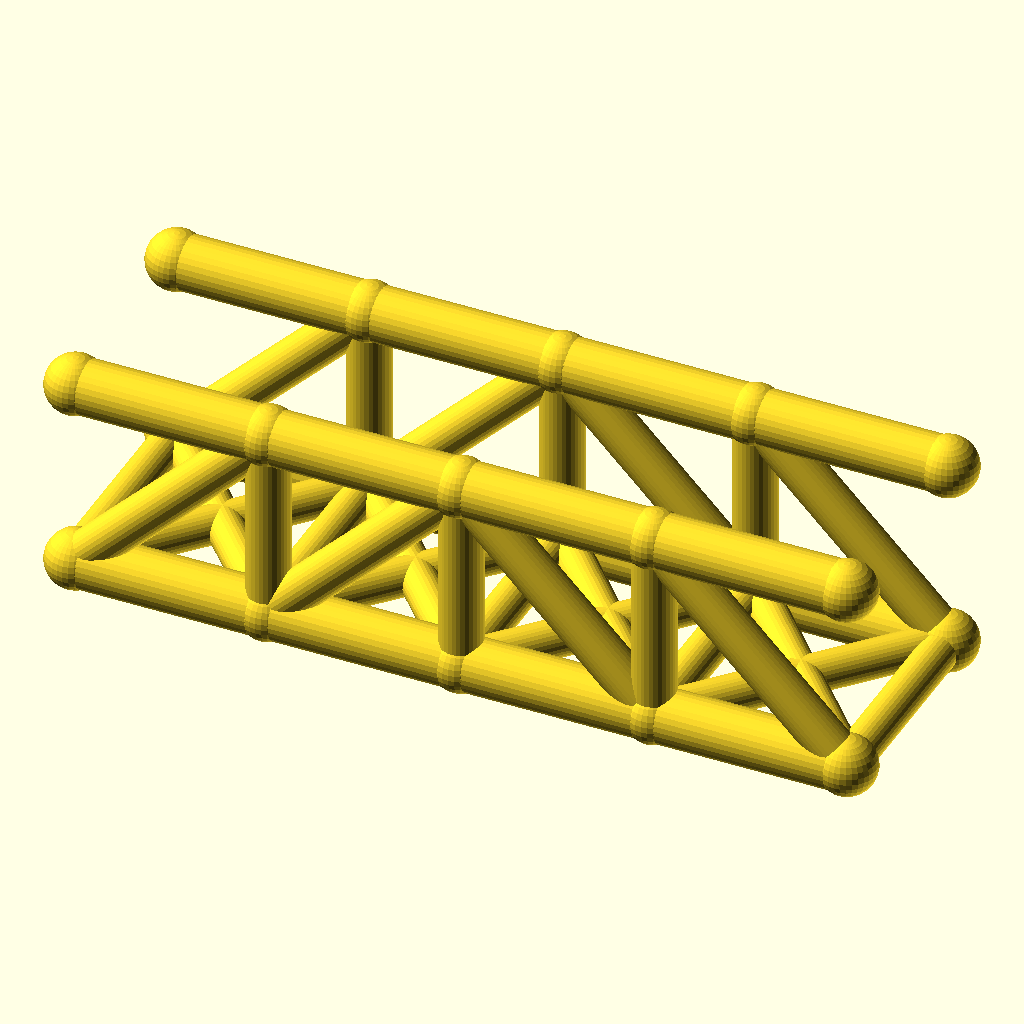
Cell 1: the model at its default parameters.
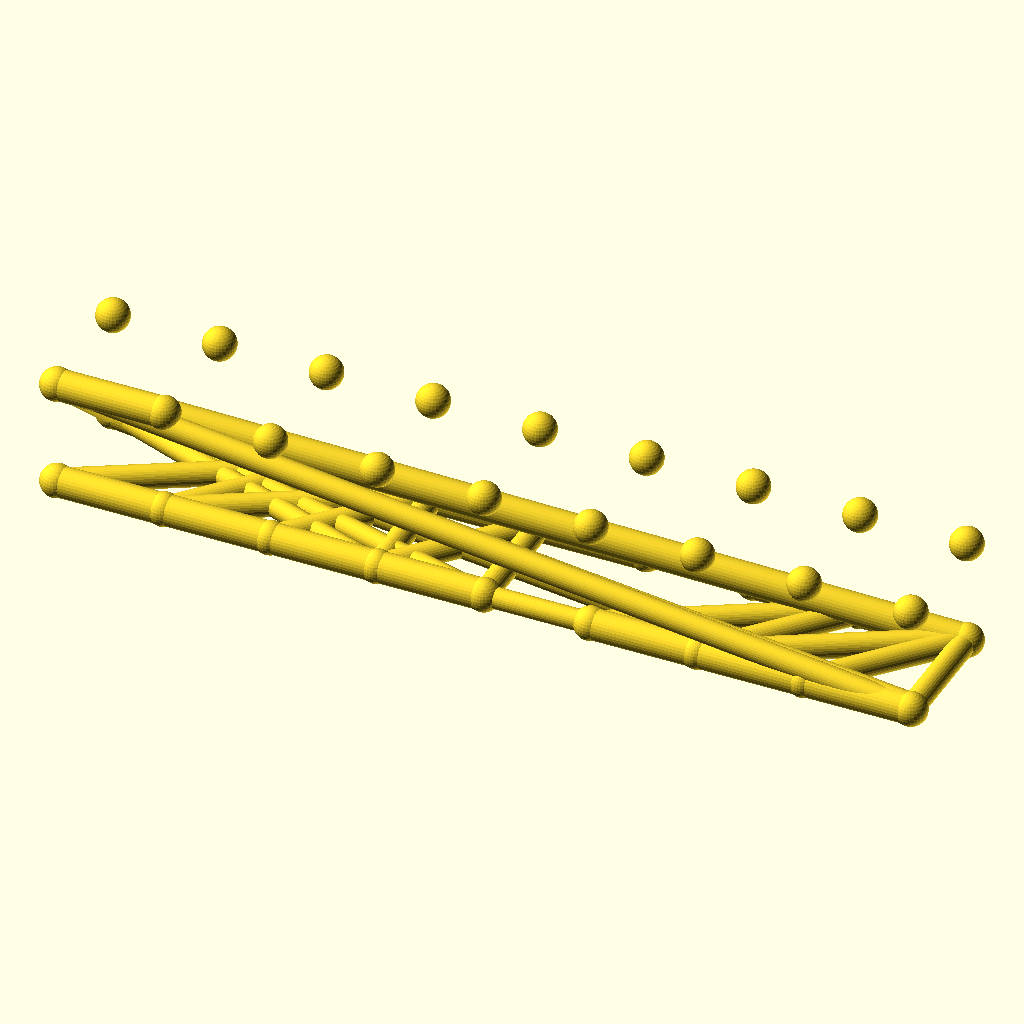
Cell 2: the same model with panels = 8.
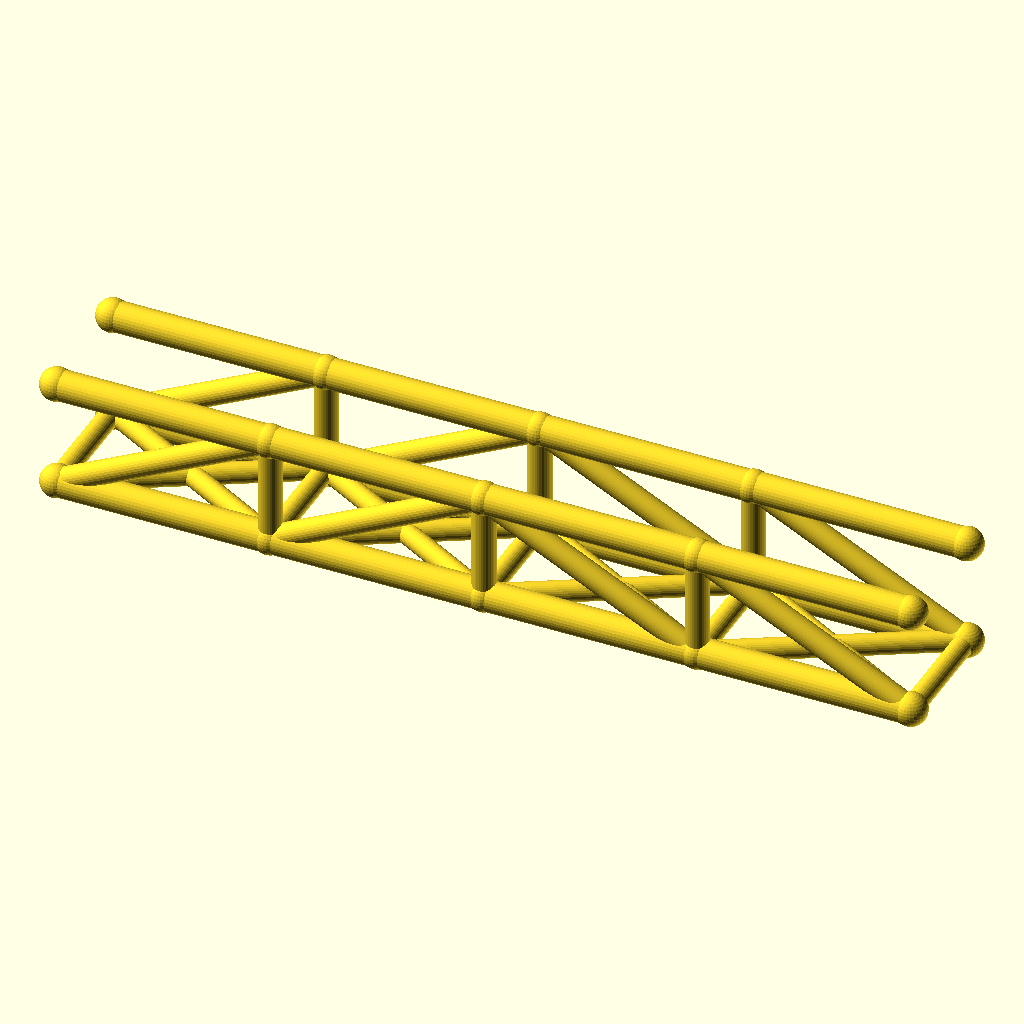
Cell 3 — panel_p set to 64, the other parameters unchanged.
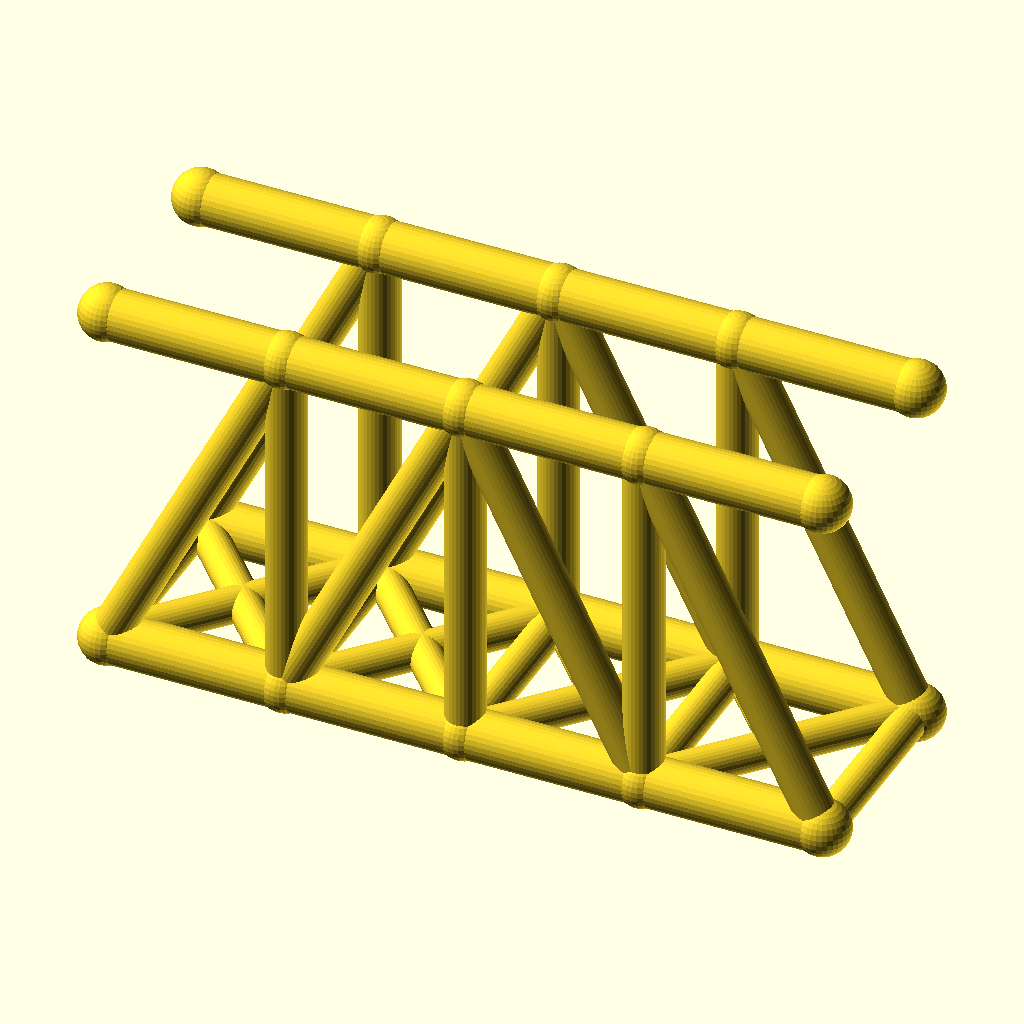
Cell 4 — truss_h set to 64, the other parameters unchanged.
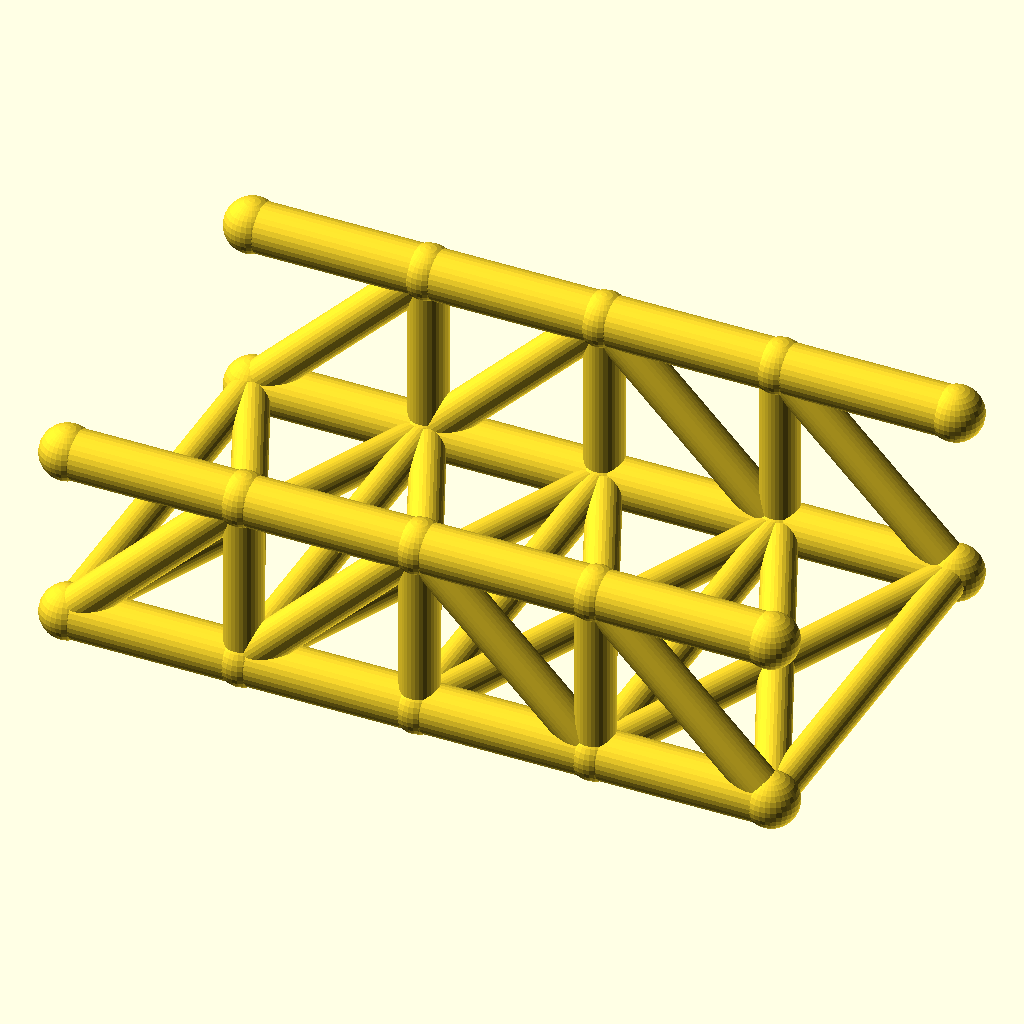
Cell 5: track = 72 (everything else at default).
All cells are drawn from the same view direction (rotation 55°, 0°, 25°, orthographic, colour scheme Cornfield), but the view is re-fitted for each cell, so position and scale can differ between cells as well as the parameter.
Source of the model, optional_data/data/wire2/bridgetrusses/scene_0219.scad:
$fn = 32;

// ----------------------------------------------------------------------
// Pratt through truss: span 128 mm, 4 panels, two trusses 36 mm apart
// ----------------------------------------------------------------------

// --- parameters (mm) ---
panels = 4;               // number of equal panels per truss
panel_p = 32;             // panel length, X
span = 128;               // truss span between end joints
truss_h = 32;             // truss height, Z
track = 36;               // distance between the two trusses, Y
chord_r = 4.5;            // chord member radius
web_r = 3.5;              // web member radius
deck_r = 3.1;             // deck beam radius
joint_r = 4.9;            // joint ball radius
fit_tol = 0.02;           // declared fit tolerance (prompt contract)
free_tol = 0.2;           // declared free tolerance (prompt contract)

bbox_x = span + 2 * joint_r;  // overall X, joints included
bbox_y = track + 2 * joint_r;  // overall Y, joints included
bbox_z = truss_h + 2 * joint_r;  // overall Z, joints included
chord_d = 2 * chord_r;  // chord stock diameter
web_d = 2 * web_r;  // web stock diameter
deck_d = 2 * deck_r;  // deck beam diameter
joint_d = 2 * joint_r;  // joint ball diameter
nodes = [for (side = [-1, 1], i = [0 : panels]) [i * panel_p, side * track / 2, 0], for (side = [-1, 1], i = [0 : panels]) [i * panel_p, side * track / 2, truss_h]];

module member(a, b, r) {
  /* round stock from joint a to joint b, ends buried in the joint balls */
  d = b - a;
  length = norm(d);
  translate(a) rotate([0, acos(d[2] / length), atan2(d[1], d[0])])
    cylinder(h = length, r = r);
}

module joint(p, r) {
  /* ball at the joint centre, fatter than every member meeting there */
  translate(p) sphere(r = r);
}

/* members - each call is one graph edge */
member(nodes[0], nodes[1], chord_r);
member(nodes[1], nodes[2], chord_r);
member(nodes[2], nodes[3], chord_r);
member(nodes[3], nodes[4], chord_r);
member(nodes[10], nodes[11], chord_r);
member(nodes[11], nodes[12], chord_r);
member(nodes[12], nodes[13], chord_r);
member(nodes[13], nodes[14], chord_r);
member(nodes[1], nodes[11], web_r);
member(nodes[2], nodes[12], web_r);
member(nodes[3], nodes[13], web_r);
member(nodes[0], nodes[11], web_r);
member(nodes[1], nodes[12], web_r);
member(nodes[12], nodes[3], web_r);
member(nodes[13], nodes[4], web_r);
member(nodes[5], nodes[6], chord_r);
member(nodes[6], nodes[7], chord_r);
member(nodes[7], nodes[8], chord_r);
member(nodes[8], nodes[9], chord_r);
member(nodes[15], nodes[16], chord_r);
member(nodes[16], nodes[17], chord_r);
member(nodes[17], nodes[18], chord_r);
member(nodes[18], nodes[19], chord_r);
member(nodes[6], nodes[16], web_r);
member(nodes[7], nodes[17], web_r);
member(nodes[8], nodes[18], web_r);
member(nodes[5], nodes[16], web_r);
member(nodes[6], nodes[17], web_r);
member(nodes[17], nodes[8], web_r);
member(nodes[18], nodes[9], web_r);
member(nodes[0], nodes[5], deck_r);
member(nodes[1], nodes[6], deck_r);
member(nodes[2], nodes[7], deck_r);
member(nodes[3], nodes[8], deck_r);
member(nodes[4], nodes[9], deck_r);
member(nodes[0], nodes[6], deck_r);
member(nodes[5], nodes[1], deck_r);
member(nodes[1], nodes[7], deck_r);
member(nodes[6], nodes[2], deck_r);
member(nodes[2], nodes[8], deck_r);
member(nodes[7], nodes[3], deck_r);
member(nodes[3], nodes[9], deck_r);
member(nodes[8], nodes[4], deck_r);

/* joint balls */
for (p = nodes) joint(p, joint_r);
Customizer parameters (derived from the source; name, type, default, range or options):
panels: number, default 4
panel_p: number, default 32
span: number, default 128
truss_h: number, default 32
track: number, default 36
chord_r: number, default 4.5
web_r: number, default 3.5
deck_r: number, default 3.1
joint_r: number, default 4.9
fit_tol: number, default 0.02
free_tol: number, default 0.2
